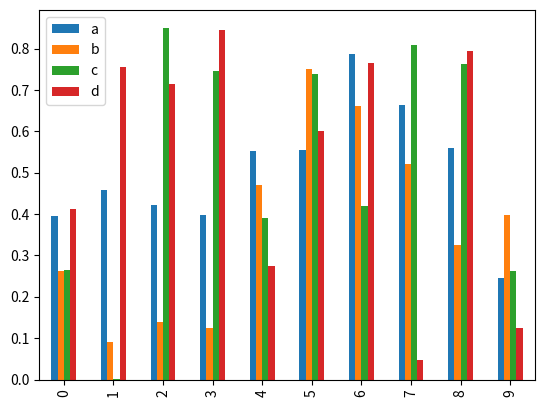

Source code (Python):
import pandas as pd
import numpy as np
import matplotlib.pyplot as plt


df = pd.DataFrame(np.random.rand(10,4),columns=['a','b','c','d'])
df.plot.bar()
plt.show()

